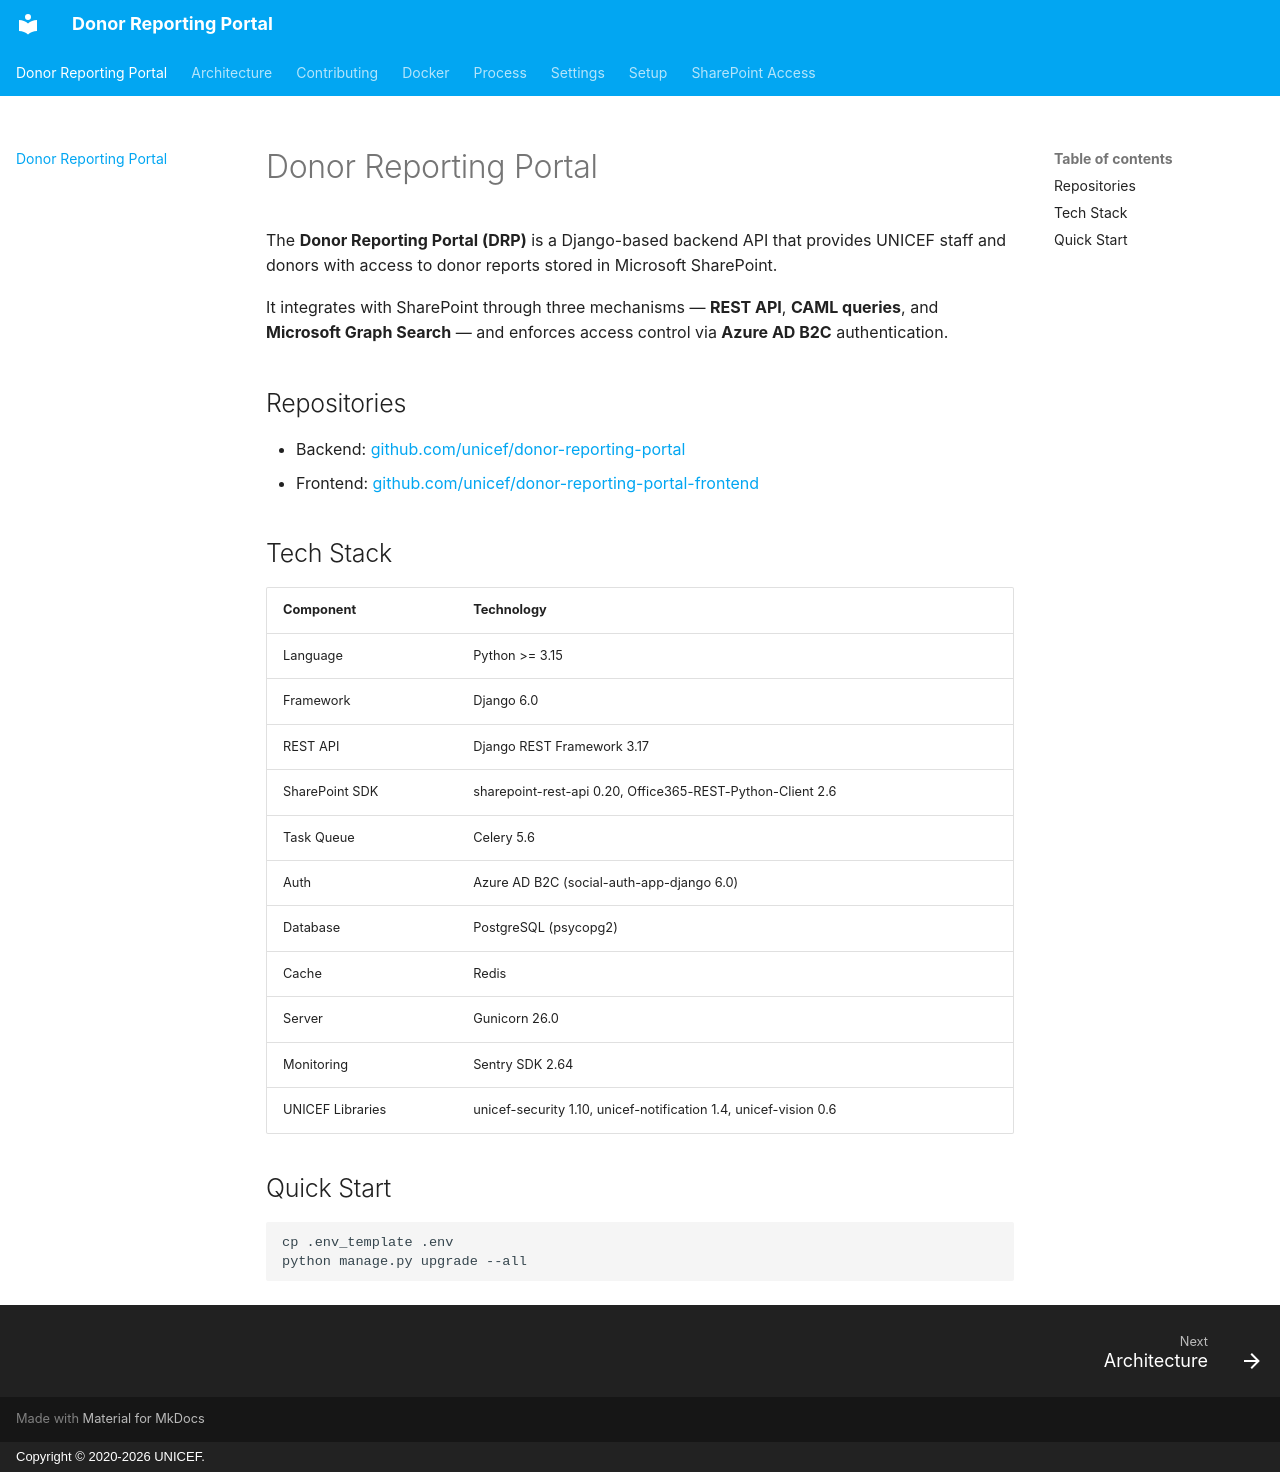

repository: unicef/donor-reporting-portal-be · page: index.html · generator: mkdocs · copyright: Copyright © 2020-2026 UNICEF.

# Donor Reporting Portal

The **Donor Reporting Portal (DRP)** is a Django-based backend API that provides UNICEF staff and donors with access to donor reports stored in Microsoft SharePoint.

It integrates with SharePoint through three mechanisms — **REST API**, **CAML queries**, and **Microsoft Graph Search** — and enforces access control via **Azure AD B2C** authentication.

## Repositories

- Backend: [github.com/unicef/donor-reporting-portal](https://github.com/unicef/donor-reporting-portal)
- Frontend: [github.com/unicef/donor-reporting-portal-frontend](https://github.com/unicef/donor-reporting-portal-frontend)

## Tech Stack

| Component | Technology |
|---|---|
| Language | Python >= 3.15 |
| Framework | Django 6.0 |
| REST API | Django REST Framework 3.17 |
| SharePoint SDK | sharepoint-rest-api 0.20, Office365-REST-Python-Client 2.6 |
| Task Queue | Celery 5.6 |
| Auth | Azure AD B2C (social-auth-app-django 6.0) |
| Database | PostgreSQL (psycopg2) |
| Cache | Redis |
| Server | Gunicorn 26.0 |
| Monitoring | Sentry SDK 2.64 |
| UNICEF Libraries | unicef-security 1.10, unicef-notification 1.4, unicef-vision 0.6 |

## Quick Start

```bash
cp .env_template .env
python manage.py upgrade --all
```
